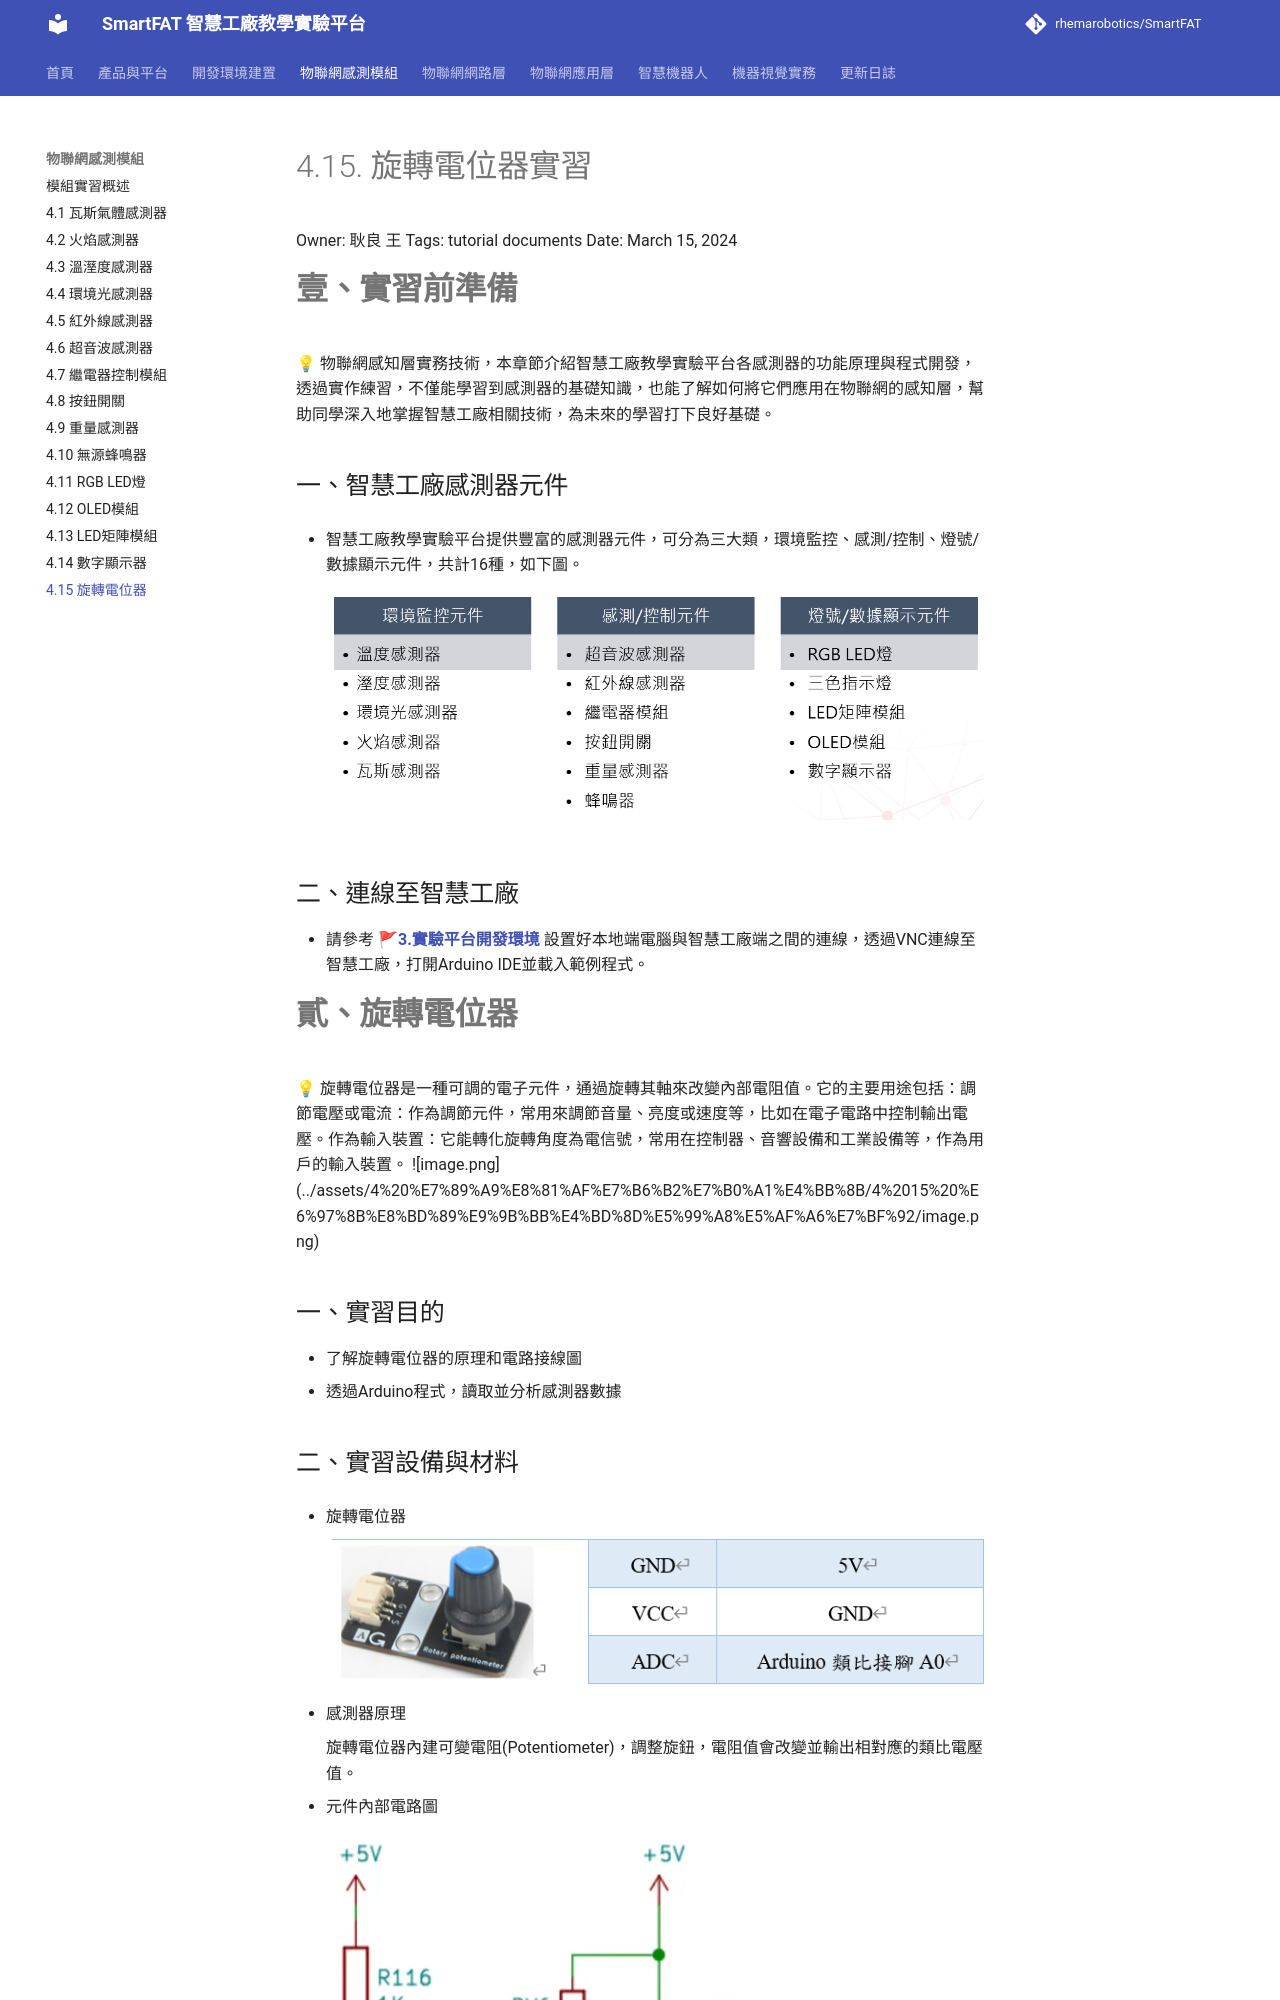

repository: rhemarobotics/SmartFAT · page: modules/potentiometer/index.html · generator: mkdocs

# 4.15. 旋轉電位器實習

Owner: 耿良 王
Tags: tutorial documents
Date: March 15, 2024

# **壹、實習前準備**

<aside>
💡 物聯網感知層實務技術，本章節介紹智慧工廠教學實驗平台各感測器的功能原理與程式開發，透過實作練習，不僅能學習到感測器的基礎知識，也能了解如何將它們應用在物聯網的感知層，幫助同學深入地掌握智慧工廠相關技術，為未來的學習打下良好基礎。

</aside>

## 一、智慧工廠感測器元件

- 智慧工廠教學實驗平台提供豐富的感測器元件，可分為三大類，環境監控、感測/控制、燈號/數據顯示元件，共計16種，如下圖。
    
    ![](../assets/4%20%E7%89%A9%E8%81%AF%E7%B6%B2%E7%B0%A1%E4%BB%8B/4%201%20%E7%93%A6%E6%96%AF%E6%B0%A3%E9%AB%94%E6%84%9F%E6%B8%AC%E5%99%A8%E5%AF%A6%E7%BF%92/image9.png)
    

## 二、連線至智慧工廠

- 請參考 🚩[**3.實驗平台開發環境**](../development/setup.md) 設置好本地端電腦與智慧工廠端之間的連線，透過VNC連線至智慧工廠，打開Arduino IDE並載入範例程式。

# **貳、旋轉電位器**

<aside>
💡

旋轉電位器是一種可調的電子元件，通過旋轉其軸來改變內部電阻值。它的主要用途包括：調節電壓或電流：作為調節元件，常用來調節音量、亮度或速度等，比如在電子電路中控制輸出電壓。作為輸入裝置：它能轉化旋轉角度為電信號，常用在控制器、音響設備和工業設備等，作為用戶的輸入裝置。

![image.png](../assets/4%20%E7%89%A9%E8%81%AF%E7%B6%B2%E7%B0%A1%E4%BB%8B/4%2015%20%E6%97%8B%E8%BD%89%E9%9B%BB%E4%BD%8D%E5%99%A8%E5%AF%A6%E7%BF%92/image.png)

</aside>

## 一、實習目的

- 了解旋轉電位器的原理和電路接線圖
- 透過Arduino程式，讀取並分析感測器數據
